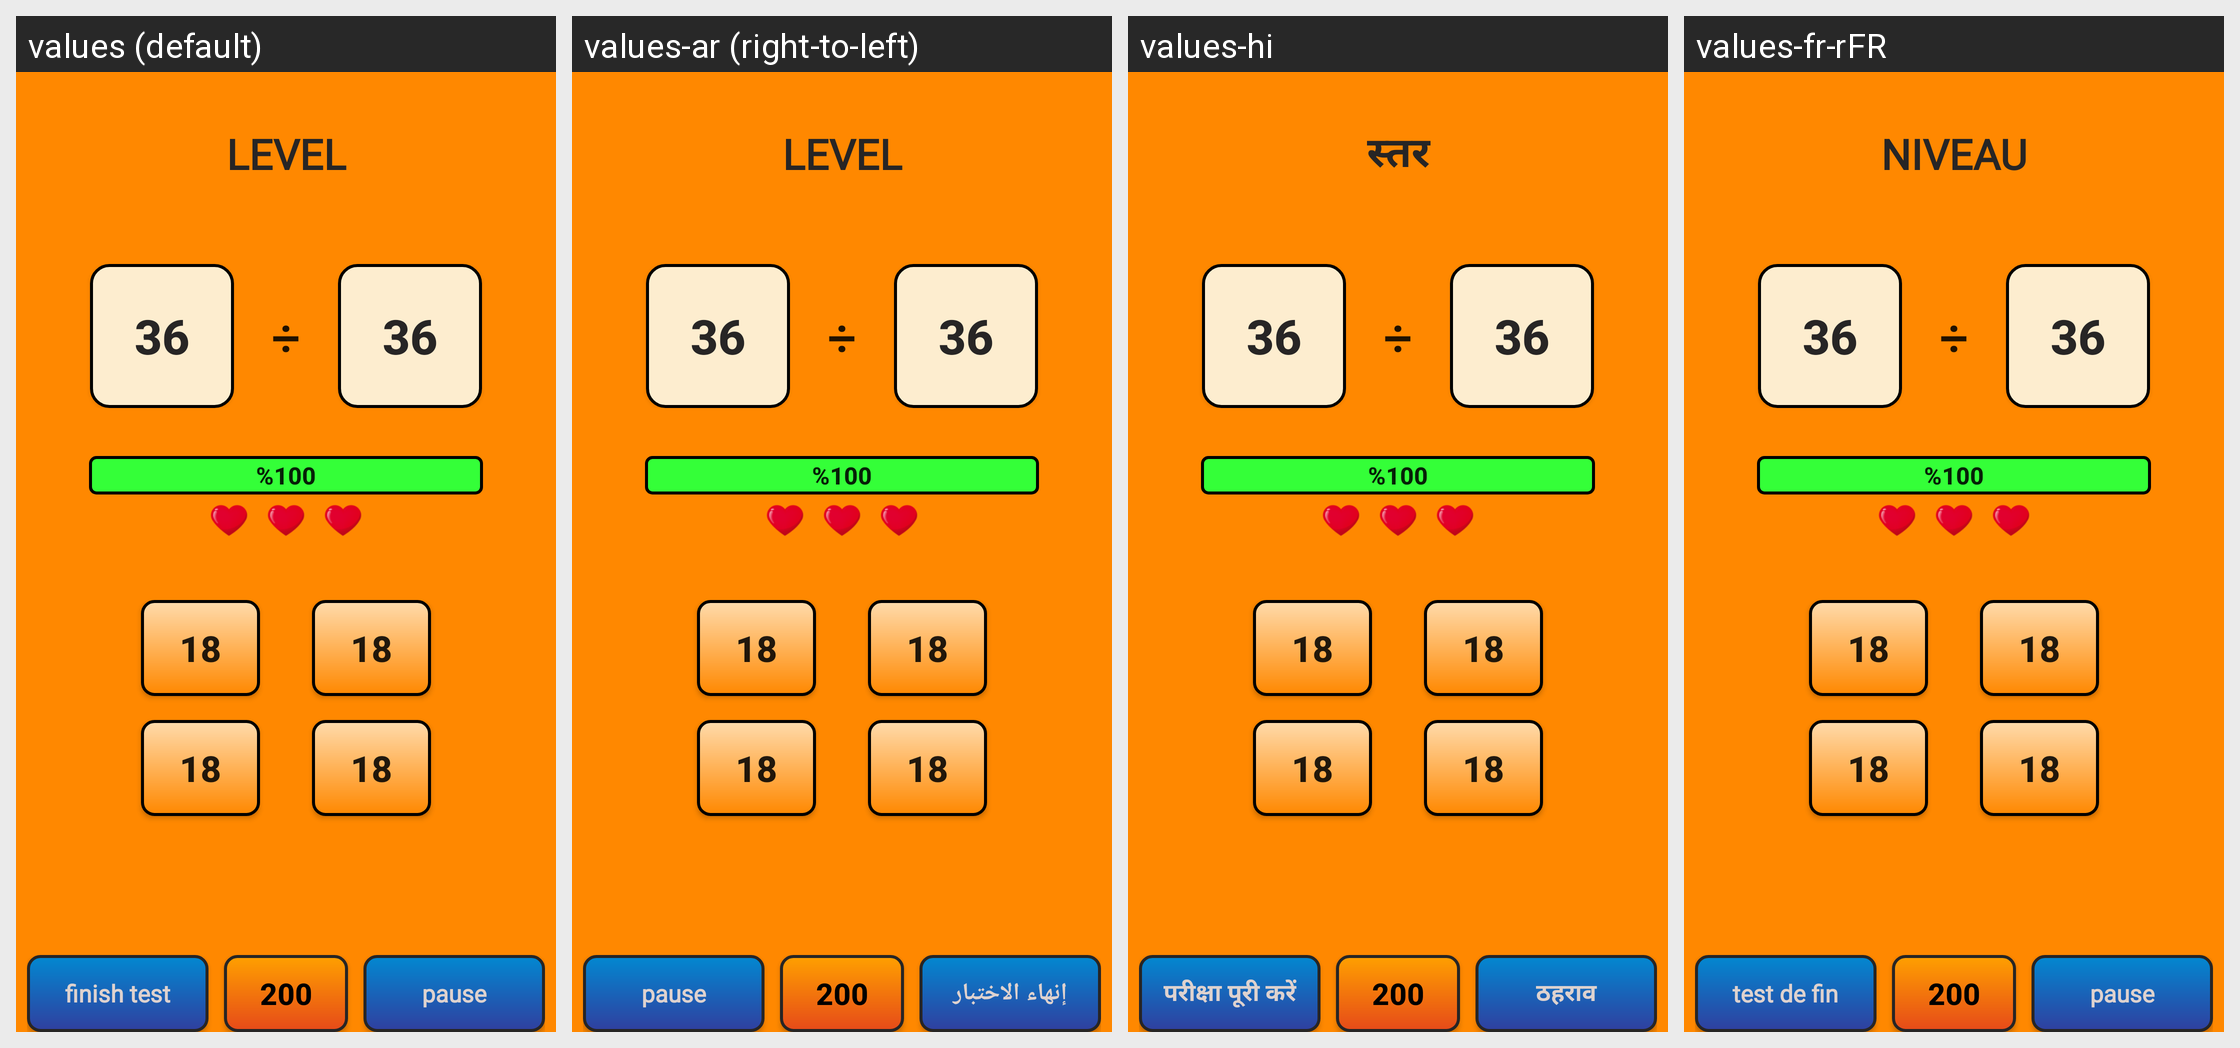

The Android screen above is rendered under several locales of the same app. Produce the string resources it draws, with the default and per-locale values.
Android screen res/layout/time_challange_layout.xml rendered under 4 locales, left to right: values (default), values-ar (right-to-left), values-hi, values-fr-rFR. Device: Nexus 5 (rendered at 1080×1920; each locale shown at half size, 540×960, under a caption strip naming it); theme AppTheme.
Other locales in the repository, not shown: values-de, values-es, values-it, values-ja-rJP, values-ru, values-tr, values-zh.
Strings drawn on this screen, with the default value and each locale's value (text and hints the layout hard-codes, and strings that could not be matched under every locale, appear in the picture but are not listed):

level
  values: level
  values-ar: level  [not translated; the default value is used]
  values-hi: स्तर
  values-fr-rFR: niveau

testibitir
  values: finish test
  values-ar: إنهاء الاختبار
  values-hi: परीक्षा पूरी करें
  values-fr-rFR: test de fin

pause
  values: pause
  values-ar: pause  [not translated; the default value is used]
  values-hi: ठहराव
  values-fr-rFR: pause
